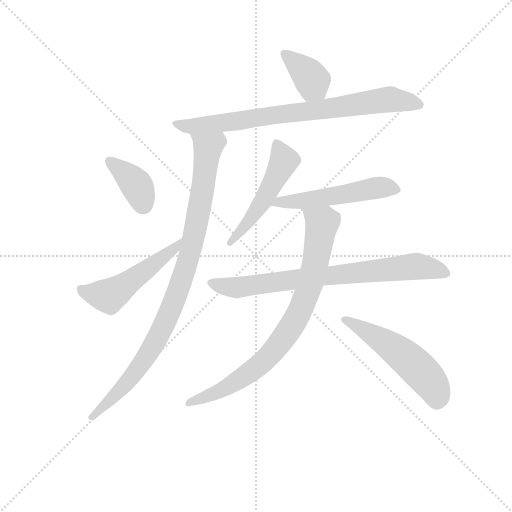
t = 0.00 s
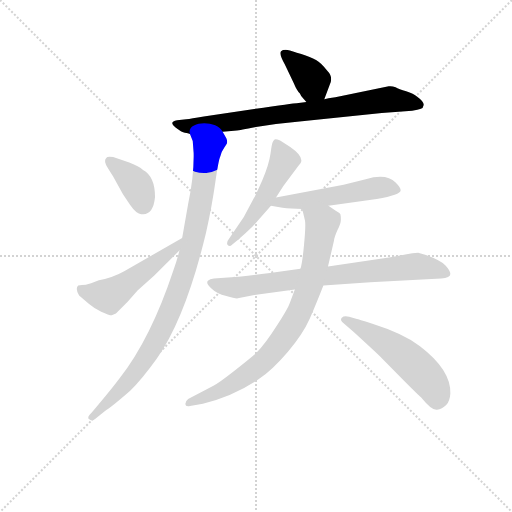
t = 1.57 s
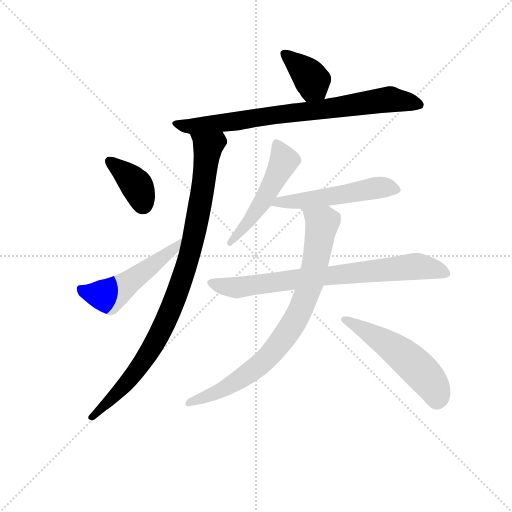
t = 3.15 s
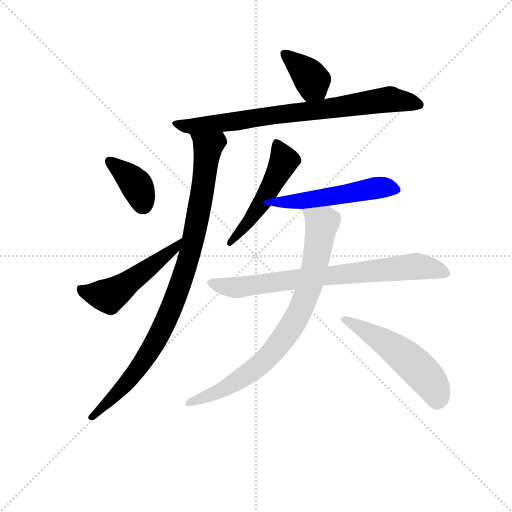
t = 4.72 s
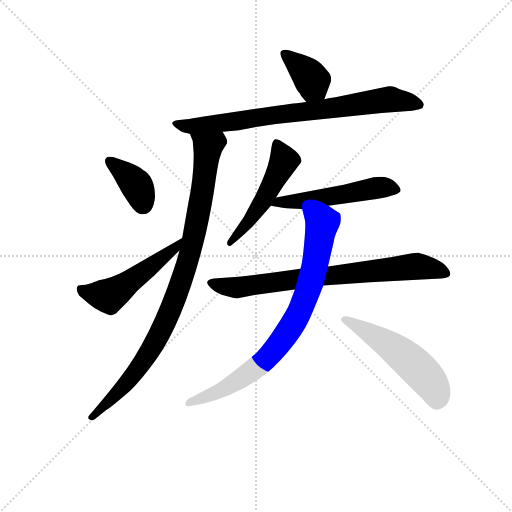
t = 6.29 s
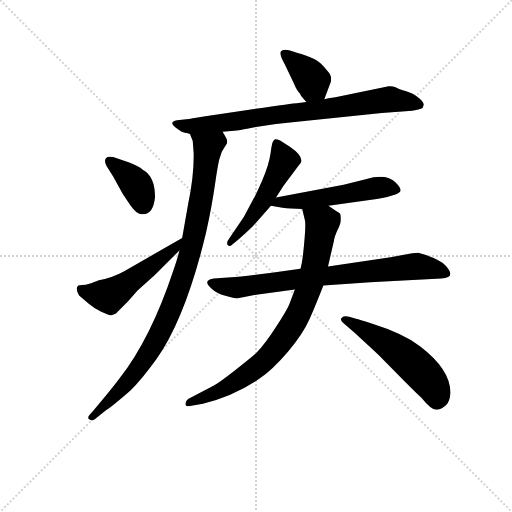
t = 7.86 s

The animated SVG that drew these frames (rendered in a browser with its animation timeline set to each time). Animation: 10 CSS @keyframes rules; one cycle of 7.86 s.

<svg version="1.1" viewBox="0 0 1024 1024" xmlns="http://www.w3.org/2000/svg">
  <g stroke="lightgray" stroke-dasharray="1,1" stroke-width="1" transform="scale(4, 4)">
    <line x1="0" y1="0" x2="256" y2="256"></line>
    <line x1="256" y1="0" x2="0" y2="256"></line>
    <line x1="128" y1="0" x2="128" y2="256"></line>
    <line x1="0" y1="128" x2="256" y2="128"></line>
  </g>
<g transform="scale(0.92, -0.92) translate(60, -900)">
   <style type="text/css">
    @keyframes keyframes0 {
      from {
       stroke: blue;
       stroke-dashoffset: 376;
       stroke-width: 128;
       }
       55% {
       animation-timing-function: step-end;
       stroke: blue;
       stroke-dashoffset: 0;
       stroke-width: 128;
       }
       to {
       stroke: black;
       stroke-width: 1024;
       }
       }
       #make-me-a-hanzi-animation-0 {
         animation: keyframes0 0.555990s both;
         animation-delay: 0.000000s;
         animation-timing-function: linear;
       }
    @keyframes keyframes1 {
      from {
       stroke: blue;
       stroke-dashoffset: 782;
       stroke-width: 128;
       }
       72% {
       animation-timing-function: step-end;
       stroke: blue;
       stroke-dashoffset: 0;
       stroke-width: 128;
       }
       to {
       stroke: black;
       stroke-width: 1024;
       }
       }
       #make-me-a-hanzi-animation-1 {
         animation: keyframes1 0.886393s both;
         animation-delay: 0.555990s;
         animation-timing-function: linear;
       }
    @keyframes keyframes2 {
      from {
       stroke: blue;
       stroke-dashoffset: 954;
       stroke-width: 128;
       }
       76% {
       animation-timing-function: step-end;
       stroke: blue;
       stroke-dashoffset: 0;
       stroke-width: 128;
       }
       to {
       stroke: black;
       stroke-width: 1024;
       }
       }
       #make-me-a-hanzi-animation-2 {
         animation: keyframes2 1.026367s both;
         animation-delay: 1.442383s;
         animation-timing-function: linear;
       }
    @keyframes keyframes3 {
      from {
       stroke: blue;
       stroke-dashoffset: 377;
       stroke-width: 128;
       }
       55% {
       animation-timing-function: step-end;
       stroke: blue;
       stroke-dashoffset: 0;
       stroke-width: 128;
       }
       to {
       stroke: black;
       stroke-width: 1024;
       }
       }
       #make-me-a-hanzi-animation-3 {
         animation: keyframes3 0.556803s both;
         animation-delay: 2.468750s;
         animation-timing-function: linear;
       }
    @keyframes keyframes4 {
      from {
       stroke: blue;
       stroke-dashoffset: 516;
       stroke-width: 128;
       }
       63% {
       animation-timing-function: step-end;
       stroke: blue;
       stroke-dashoffset: 0;
       stroke-width: 128;
       }
       to {
       stroke: black;
       stroke-width: 1024;
       }
       }
       #make-me-a-hanzi-animation-4 {
         animation: keyframes4 0.669922s both;
         animation-delay: 3.025553s;
         animation-timing-function: linear;
       }
    @keyframes keyframes5 {
      from {
       stroke: blue;
       stroke-dashoffset: 511;
       stroke-width: 128;
       }
       62% {
       animation-timing-function: step-end;
       stroke: blue;
       stroke-dashoffset: 0;
       stroke-width: 128;
       }
       to {
       stroke: black;
       stroke-width: 1024;
       }
       }
       #make-me-a-hanzi-animation-5 {
         animation: keyframes5 0.665853s both;
         animation-delay: 3.695475s;
         animation-timing-function: linear;
       }
    @keyframes keyframes6 {
      from {
       stroke: blue;
       stroke-dashoffset: 528;
       stroke-width: 128;
       }
       63% {
       animation-timing-function: step-end;
       stroke: blue;
       stroke-dashoffset: 0;
       stroke-width: 128;
       }
       to {
       stroke: black;
       stroke-width: 1024;
       }
       }
       #make-me-a-hanzi-animation-6 {
         animation: keyframes6 0.679688s both;
         animation-delay: 4.361328s;
         animation-timing-function: linear;
       }
    @keyframes keyframes7 {
      from {
       stroke: blue;
       stroke-dashoffset: 771;
       stroke-width: 128;
       }
       72% {
       animation-timing-function: step-end;
       stroke: blue;
       stroke-dashoffset: 0;
       stroke-width: 128;
       }
       to {
       stroke: black;
       stroke-width: 1024;
       }
       }
       #make-me-a-hanzi-animation-7 {
         animation: keyframes7 0.877441s both;
         animation-delay: 5.041016s;
         animation-timing-function: linear;
       }
    @keyframes keyframes8 {
      from {
       stroke: blue;
       stroke-dashoffset: 820;
       stroke-width: 128;
       }
       73% {
       animation-timing-function: step-end;
       stroke: blue;
       stroke-dashoffset: 0;
       stroke-width: 128;
       }
       to {
       stroke: black;
       stroke-width: 1024;
       }
       }
       #make-me-a-hanzi-animation-8 {
         animation: keyframes8 0.917318s both;
         animation-delay: 5.918457s;
         animation-timing-function: linear;
       }
    @keyframes keyframes9 {
      from {
       stroke: blue;
       stroke-dashoffset: 531;
       stroke-width: 128;
       }
       63% {
       animation-timing-function: step-end;
       stroke: blue;
       stroke-dashoffset: 0;
       stroke-width: 128;
       }
       to {
       stroke: black;
       stroke-width: 1024;
       }
       }
       #make-me-a-hanzi-animation-9 {
         animation: keyframes9 0.682129s both;
         animation-delay: 6.835775s;
         animation-timing-function: linear;
       }
</style>
<path d="M 645.0 684.5 L 657.0 716.5 Q 665.0 732.5 651.0 746.5 Q 638.0 763.5 627.0 769.5 Q 615.0 775.5 595.0 782.5 Q 574.0 789.5 565.0 791.5 Q 555.0 792.5 551.0 788.5 Q 546.0 783.5 559.0 760.5 L 579.0 718.5 Q 585.0 703.5 592.0 696.5 Q 594.0 691.5 597.0 688.5 L 606.0 678.5 C 626.0 656.5 634.0 656.5 645.0 684.5 Z" fill="lightgray"></path> 
<path d="M 785.0 712.5 L 669.0 688.5 Q 666.0 688.5 645.0 684.5 L 606.0 678.5 L 585.0 675.5 Q 579.0 675.5 489.0 662.5 L 383.0 646.5 Q 355.0 641.5 345.0 640.5 L 325.0 638.5 Q 306.0 634.5 321.0 623.5 Q 335.0 612.5 342.0 611.5 Q 349.0 610.5 353.0 608.5 L 424.0 613.5 L 455.0 616.5 Q 460.0 616.5 500.0 624.5 Q 540.0 631.5 586.0 635.5 L 770.0 654.5 L 836.0 659.5 Q 849.0 661.5 855.0 663.5 Q 860.0 664.5 861.0 671.5 Q 862.0 678.5 847.0 689.5 Q 839.0 696.5 823.0 701.5 Q 807.0 706.5 800.0 710.5 Q 792.0 713.5 785.0 712.5 Z" fill="lightgray"></path> 
<path d="M 353.0 608.5 L 359.0 593.5 L 361.0 567.5 Q 362.0 518.5 349.0 456.5 L 336.0 382.5 L 330.0 355.5 Q 325.0 334.5 317.0 312.5 Q 268.0 164.5 200.0 77.5 Q 186.0 58.5 155.0 21.5 L 139.0 2.5 Q 128.0 -7.5 134.0 -11.5 Q 139.0 -16.5 146.0 -11.5 L 171.0 8.5 Q 184.0 16.5 223.0 50.5 Q 248.0 74.5 281.0 120.5 Q 344.0 210.5 388.0 394.5 Q 401.0 453.5 408.0 503.5 Q 415.0 552.5 419.0 560.5 Q 420.0 568.5 427.0 578.5 L 433.0 587.5 Q 435.0 592.5 432.0 599.5 L 424.0 613.5 C 411.0 640.5 344.0 637.5 353.0 608.5 Z" fill="lightgray"></path> 
<path d="M 221.0 546.5 L 186.0 558.5 Q 173.0 560.5 171.0 556.5 Q 164.0 550.5 175.0 533.5 L 186.0 516.5 L 207.0 478.5 L 223.0 454.5 Q 237.0 434.5 247.0 434.5 Q 273.0 430.5 277.0 471.5 Q 277.0 516.5 251.0 530.5 Q 240.0 539.5 221.0 546.5 Z" fill="lightgray"></path> 
<path d="M 336.0 382.5 L 210.0 310.5 Q 187.0 297.5 155.0 290.5 L 138.0 284.5 Q 125.0 280.5 118.0 280.5 Q 111.0 280.5 110.0 279.5 Q 103.0 272.5 112.0 257.5 L 133.0 239.5 Q 143.0 230.5 160.0 222.5 Q 177.0 214.5 183.0 214.5 L 192.0 218.5 L 218.0 244.5 L 239.0 268.5 L 276.0 301.5 L 330.0 355.5 C 351.0 376.5 362.0 397.5 336.0 382.5 Z" fill="lightgray"></path> 
<path d="M 540.0 470.5 L 556.0 495.5 L 588.0 538.5 Q 595.0 546.5 595.0 549.5 Q 597.0 562.5 571.0 580.5 L 549.0 594.5 Q 539.0 598.5 537.0 596.5 Q 534.0 593.5 533.0 591.5 Q 531.0 588.5 528.0 565.5 Q 525.0 542.5 510.0 507.5 Q 494.0 471.5 492.0 469.5 L 470.0 428.5 L 439.0 382.5 Q 431.0 372.5 435.0 367.5 Q 439.0 362.5 445.0 368.5 L 457.0 378.5 Q 474.0 392.5 489.0 407.5 L 529.0 452.5 L 540.0 470.5 Z" fill="lightgray"></path> 
<path d="M 654.0 452.5 L 759.0 467.5 Q 811.0 476.5 811.0 486.5 Q 811.0 492.5 800.0 503.5 Q 780.0 523.5 735.0 510.5 L 687.0 498.5 L 540.0 470.5 C 511.0 464.5 499.0 457.5 529.0 452.5 L 554.0 448.5 Q 571.0 446.5 597.0 445.5 L 654.0 452.5 Z" fill="lightgray"></path> 
<path d="M 493.0 258.5 L 581.0 270.5 L 643.0 279.5 L 745.0 286.5 L 899.0 294.5 Q 919.0 296.5 919.0 304.5 Q 919.0 311.5 909.0 322.5 Q 899.0 333.5 866.0 345.5 L 849.0 350.5 Q 838.0 350.5 821.0 346.5 L 789.0 340.5 L 653.0 320.5 L 593.0 315.5 L 527.0 306.5 Q 464.0 298.5 443.0 297.5 L 405.0 294.5 Q 396.0 293.5 392.0 289.5 Q 387.0 284.5 399.0 273.5 Q 411.0 261.5 432.0 256.5 Q 452.0 250.5 457.0 251.5 L 493.0 258.5 Z" fill="lightgray"></path> 
<path d="M 581.0 270.5 L 570.0 241.5 Q 566.0 229.5 542.0 192.5 Q 518.0 154.5 497.0 132.5 Q 481.0 118.5 449.0 93.5 Q 416.0 67.5 404.0 61.5 L 349.0 32.5 Q 343.0 27.5 343.0 22.5 Q 343.0 15.5 353.0 17.5 L 381.0 22.5 Q 447.0 38.5 502.0 75.5 Q 532.0 95.5 566.0 135.5 Q 599.0 174.5 613.0 206.5 Q 627.0 238.5 643.0 279.5 L 653.0 320.5 L 666.0 376.5 Q 667.0 385.5 674.0 400.5 Q 681.0 414.5 681.0 422.5 Q 681.0 430.5 680.0 434.5 Q 678.0 437.5 669.0 442.5 L 654.0 452.5 C 629.0 469.5 590.0 474.5 597.0 445.5 L 603.0 420.5 Q 605.0 410.5 601.0 368.5 Q 597.0 325.5 593.0 315.5 L 581.0 270.5 Z" fill="lightgray"></path> 
<path d="M 687.0 197.5 L 709.0 178.5 Q 769.0 123.5 769.0 122.5 L 821.0 69.5 Q 856.0 34.5 857.0 34.5 Q 879.0 7.5 890.0 9.5 Q 901.0 10.5 910.0 19.5 Q 918.0 27.5 919.0 44.5 Q 921.0 95.5 853.0 147.5 Q 815.0 175.5 748.0 196.5 Q 718.0 206.5 716.0 206.5 L 699.0 211.5 Q 688.0 214.5 683.0 209.5 Q 678.0 204.5 687.0 197.5 Z" fill="lightgray"></path> 
      <clipPath id="make-me-a-hanzi-clip-0">
      <path d="M 645.0 684.5 L 657.0 716.5 Q 665.0 732.5 651.0 746.5 Q 638.0 763.5 627.0 769.5 Q 615.0 775.5 595.0 782.5 Q 574.0 789.5 565.0 791.5 Q 555.0 792.5 551.0 788.5 Q 546.0 783.5 559.0 760.5 L 579.0 718.5 Q 585.0 703.5 592.0 696.5 Q 594.0 691.5 597.0 688.5 L 606.0 678.5 C 626.0 656.5 634.0 656.5 645.0 684.5 Z" fill="lightgray"></path>
      </clipPath>
      <path clip-path="url(#make-me-a-hanzi-clip-0)" d="M 559.0 783.5 L 610.0 737.5 L 637.0 693.5 " fill="none" id="make-me-a-hanzi-animation-0" stroke-dasharray="248 496" stroke-linecap="round"></path>

      <clipPath id="make-me-a-hanzi-clip-1">
      <path d="M 785.0 712.5 L 669.0 688.5 Q 666.0 688.5 645.0 684.5 L 606.0 678.5 L 585.0 675.5 Q 579.0 675.5 489.0 662.5 L 383.0 646.5 Q 355.0 641.5 345.0 640.5 L 325.0 638.5 Q 306.0 634.5 321.0 623.5 Q 335.0 612.5 342.0 611.5 Q 349.0 610.5 353.0 608.5 L 424.0 613.5 L 455.0 616.5 Q 460.0 616.5 500.0 624.5 Q 540.0 631.5 586.0 635.5 L 770.0 654.5 L 836.0 659.5 Q 849.0 661.5 855.0 663.5 Q 860.0 664.5 861.0 671.5 Q 862.0 678.5 847.0 689.5 Q 839.0 696.5 823.0 701.5 Q 807.0 706.5 800.0 710.5 Q 792.0 713.5 785.0 712.5 Z" fill="lightgray"></path>
      </clipPath>
      <path clip-path="url(#make-me-a-hanzi-clip-1)" d="M 331.0 628.5 L 359.0 624.5 L 445.0 634.5 L 783.0 684.5 L 851.0 672.5 " fill="none" id="make-me-a-hanzi-animation-1" stroke-dasharray="654 1308" stroke-linecap="round"></path>

      <clipPath id="make-me-a-hanzi-clip-2">
      <path d="M 353.0 608.5 L 359.0 593.5 L 361.0 567.5 Q 362.0 518.5 349.0 456.5 L 336.0 382.5 L 330.0 355.5 Q 325.0 334.5 317.0 312.5 Q 268.0 164.5 200.0 77.5 Q 186.0 58.5 155.0 21.5 L 139.0 2.5 Q 128.0 -7.5 134.0 -11.5 Q 139.0 -16.5 146.0 -11.5 L 171.0 8.5 Q 184.0 16.5 223.0 50.5 Q 248.0 74.5 281.0 120.5 Q 344.0 210.5 388.0 394.5 Q 401.0 453.5 408.0 503.5 Q 415.0 552.5 419.0 560.5 Q 420.0 568.5 427.0 578.5 L 433.0 587.5 Q 435.0 592.5 432.0 599.5 L 424.0 613.5 C 411.0 640.5 344.0 637.5 353.0 608.5 Z" fill="lightgray"></path>
      </clipPath>
      <path clip-path="url(#make-me-a-hanzi-clip-2)" d="M 360.0 607.5 L 392.0 580.5 L 363.0 390.5 L 329.0 271.5 L 301.0 202.5 L 249.0 110.5 L 215.0 66.5 L 140.0 -5.5 " fill="none" id="make-me-a-hanzi-animation-2" stroke-dasharray="826 1652" stroke-linecap="round"></path>

      <clipPath id="make-me-a-hanzi-clip-3">
      <path d="M 221.0 546.5 L 186.0 558.5 Q 173.0 560.5 171.0 556.5 Q 164.0 550.5 175.0 533.5 L 186.0 516.5 L 207.0 478.5 L 223.0 454.5 Q 237.0 434.5 247.0 434.5 Q 273.0 430.5 277.0 471.5 Q 277.0 516.5 251.0 530.5 Q 240.0 539.5 221.0 546.5 Z" fill="lightgray"></path>
      </clipPath>
      <path clip-path="url(#make-me-a-hanzi-clip-3)" d="M 180.0 549.5 L 235.0 499.5 L 251.0 455.5 " fill="none" id="make-me-a-hanzi-animation-3" stroke-dasharray="249 498" stroke-linecap="round"></path>

      <clipPath id="make-me-a-hanzi-clip-4">
      <path d="M 336.0 382.5 L 210.0 310.5 Q 187.0 297.5 155.0 290.5 L 138.0 284.5 Q 125.0 280.5 118.0 280.5 Q 111.0 280.5 110.0 279.5 Q 103.0 272.5 112.0 257.5 L 133.0 239.5 Q 143.0 230.5 160.0 222.5 Q 177.0 214.5 183.0 214.5 L 192.0 218.5 L 218.0 244.5 L 239.0 268.5 L 276.0 301.5 L 330.0 355.5 C 351.0 376.5 362.0 397.5 336.0 382.5 Z" fill="lightgray"></path>
      </clipPath>
      <path clip-path="url(#make-me-a-hanzi-clip-4)" d="M 115.0 272.5 L 177.0 256.5 L 293.0 338.5 L 331.0 376.5 " fill="none" id="make-me-a-hanzi-animation-4" stroke-dasharray="388 776" stroke-linecap="round"></path>

      <clipPath id="make-me-a-hanzi-clip-5">
      <path d="M 540.0 470.5 L 556.0 495.5 L 588.0 538.5 Q 595.0 546.5 595.0 549.5 Q 597.0 562.5 571.0 580.5 L 549.0 594.5 Q 539.0 598.5 537.0 596.5 Q 534.0 593.5 533.0 591.5 Q 531.0 588.5 528.0 565.5 Q 525.0 542.5 510.0 507.5 Q 494.0 471.5 492.0 469.5 L 470.0 428.5 L 439.0 382.5 Q 431.0 372.5 435.0 367.5 Q 439.0 362.5 445.0 368.5 L 457.0 378.5 Q 474.0 392.5 489.0 407.5 L 529.0 452.5 L 540.0 470.5 Z" fill="lightgray"></path>
      </clipPath>
      <path clip-path="url(#make-me-a-hanzi-clip-5)" d="M 542.0 588.5 L 558.0 551.5 L 547.0 527.5 L 493.0 434.5 L 439.0 374.5 " fill="none" id="make-me-a-hanzi-animation-5" stroke-dasharray="383 766" stroke-linecap="round"></path>

      <clipPath id="make-me-a-hanzi-clip-6">
      <path d="M 654.0 452.5 L 759.0 467.5 Q 811.0 476.5 811.0 486.5 Q 811.0 492.5 800.0 503.5 Q 780.0 523.5 735.0 510.5 L 687.0 498.5 L 540.0 470.5 C 511.0 464.5 499.0 457.5 529.0 452.5 L 554.0 448.5 Q 571.0 446.5 597.0 445.5 L 654.0 452.5 Z" fill="lightgray"></path>
      </clipPath>
      <path clip-path="url(#make-me-a-hanzi-clip-6)" d="M 536.0 454.5 L 550.0 461.5 L 590.0 461.5 L 761.0 491.5 L 804.0 487.5 " fill="none" id="make-me-a-hanzi-animation-6" stroke-dasharray="400 800" stroke-linecap="round"></path>

      <clipPath id="make-me-a-hanzi-clip-7">
      <path d="M 493.0 258.5 L 581.0 270.5 L 643.0 279.5 L 745.0 286.5 L 899.0 294.5 Q 919.0 296.5 919.0 304.5 Q 919.0 311.5 909.0 322.5 Q 899.0 333.5 866.0 345.5 L 849.0 350.5 Q 838.0 350.5 821.0 346.5 L 789.0 340.5 L 653.0 320.5 L 593.0 315.5 L 527.0 306.5 Q 464.0 298.5 443.0 297.5 L 405.0 294.5 Q 396.0 293.5 392.0 289.5 Q 387.0 284.5 399.0 273.5 Q 411.0 261.5 432.0 256.5 Q 452.0 250.5 457.0 251.5 L 493.0 258.5 Z" fill="lightgray"></path>
      </clipPath>
      <path clip-path="url(#make-me-a-hanzi-clip-7)" d="M 401.0 285.5 L 455.0 274.5 L 834.0 320.5 L 864.0 319.5 L 910.0 306.5 " fill="none" id="make-me-a-hanzi-animation-7" stroke-dasharray="643 1286" stroke-linecap="round"></path>

      <clipPath id="make-me-a-hanzi-clip-8">
      <path d="M 581.0 270.5 L 570.0 241.5 Q 566.0 229.5 542.0 192.5 Q 518.0 154.5 497.0 132.5 Q 481.0 118.5 449.0 93.5 Q 416.0 67.5 404.0 61.5 L 349.0 32.5 Q 343.0 27.5 343.0 22.5 Q 343.0 15.5 353.0 17.5 L 381.0 22.5 Q 447.0 38.5 502.0 75.5 Q 532.0 95.5 566.0 135.5 Q 599.0 174.5 613.0 206.5 Q 627.0 238.5 643.0 279.5 L 653.0 320.5 L 666.0 376.5 Q 667.0 385.5 674.0 400.5 Q 681.0 414.5 681.0 422.5 Q 681.0 430.5 680.0 434.5 Q 678.0 437.5 669.0 442.5 L 654.0 452.5 C 629.0 469.5 590.0 474.5 597.0 445.5 L 603.0 420.5 Q 605.0 410.5 601.0 368.5 Q 597.0 325.5 593.0 315.5 L 581.0 270.5 Z" fill="lightgray"></path>
      </clipPath>
      <path clip-path="url(#make-me-a-hanzi-clip-8)" d="M 605.0 440.5 L 640.0 414.5 L 614.0 281.5 L 575.0 192.5 L 529.0 131.5 L 483.0 90.5 L 425.0 53.5 L 350.0 24.5 " fill="none" id="make-me-a-hanzi-animation-8" stroke-dasharray="692 1384" stroke-linecap="round"></path>

      <clipPath id="make-me-a-hanzi-clip-9">
      <path d="M 687.0 197.5 L 709.0 178.5 Q 769.0 123.5 769.0 122.5 L 821.0 69.5 Q 856.0 34.5 857.0 34.5 Q 879.0 7.5 890.0 9.5 Q 901.0 10.5 910.0 19.5 Q 918.0 27.5 919.0 44.5 Q 921.0 95.5 853.0 147.5 Q 815.0 175.5 748.0 196.5 Q 718.0 206.5 716.0 206.5 L 699.0 211.5 Q 688.0 214.5 683.0 209.5 Q 678.0 204.5 687.0 197.5 Z" fill="lightgray"></path>
      </clipPath>
      <path clip-path="url(#make-me-a-hanzi-clip-9)" d="M 689.0 204.5 L 763.0 164.5 L 818.0 126.5 L 880.0 63.5 L 890.0 29.5 " fill="none" id="make-me-a-hanzi-animation-9" stroke-dasharray="403 806" stroke-linecap="round"></path>

</g>
</svg>
